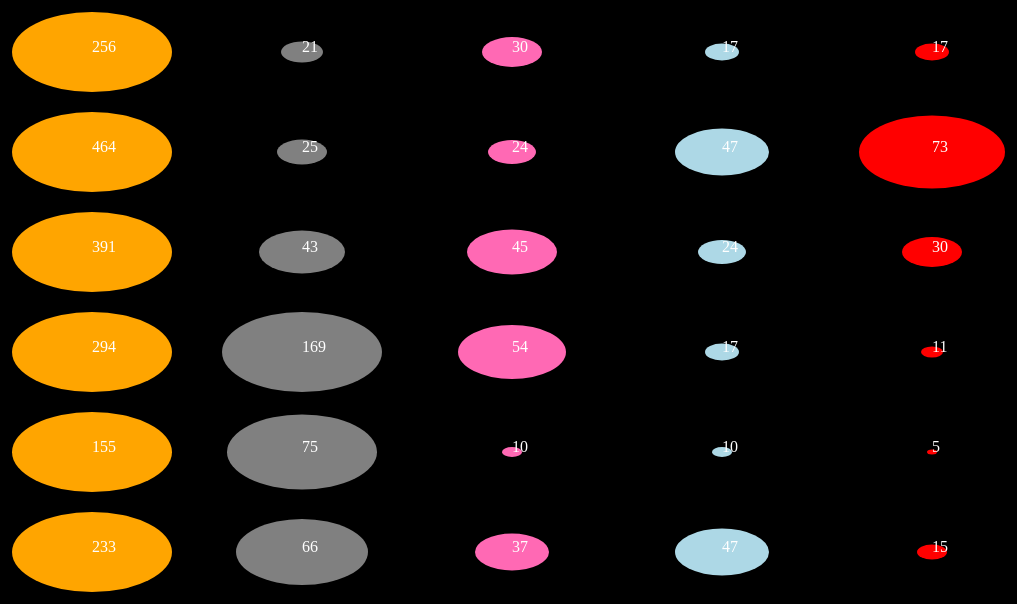
D3 v5 page, settled after 480 driven frames (8 s of simulated time); the page loaded 1 data file(s).


// ── script.js
//name: color DONE ; number: radiusx of the ellipse DONE;
//date: position DONE ；parity: odd-rectleft even-rectright

//setting positions for different days in the week
function posTrans(datapoint,index){
    //console.log(datapoint.date);
    let x = (index+1)*210;
    let y = (datapoint.date-1)*100;
    return "translate(" + x + "," + y + ")";
  }

//setting colors for different types of words
function getColor(datapoint){
    //console.log(datapoint.name);
    if(datapoint.name == "haextremelyHappy"){
      return "orange";
    }
    else if(datapoint.name == "wuextremelySad"){
      return "grey";
    }
    else if(datapoint.name == "emojisForPositiveFeelings"){
      return "hotpink";
    }
    else if(datapoint.name == "emojisForNegativeFeelings"){
      return "lightblue"
    }
    else{
      return "red";
    }
  }

  //setting the radiusx for the ellipse
  function rx(datapoint){
    if(datapoint.number > 100){
      return 80;
    }
    else{
      return datapoint.number;
    }
  }

  //setting the radiusy for the ellipse
  function ry(datapoint){
    if(datapoint.number > 100){
      return 40;
    }
    else{
      return datapoint.number/2;
    }
  }

  //matching number to the text
  function text(datapoint){
    return String(datapoint.number);
  }

function gotData(incomingData){
    //console.log(incomingData);
    let newDataSet1 = [];
    let newDataSet2 = [];
    let newDataSet3 = [];
    let newDataSet4 = [];
    let newDataSet5 = [];
    let newDataSet6 = [];
    let types = Object.keys(incomingData[1]);
    //console.log(types);
    for(i = 0; i < types.length; i++){
      let name = types[i];
      let date = types[0];
      for(j = 0; j<incomingData.length;j++){
        let indi = incomingData[j];
        //console.log(indi[name]);
        if(name in indi && indi[date] == "2" && name != "date"){
          let res = {"name":name, "number": indi[name], "date": indi[date]};
          newDataSet1.push(res);
        }
        else if(name in indi && indi[date] == "3" && name != "date"){
          let res = {"name":name, "number": indi[name], "date": indi[date]};
          newDataSet2.push(res);
        }
        else if(name in indi && indi[date] == "4" && name != "date"){
          let res = {"name":name, "number": indi[name], "date": indi[date]};
          newDataSet3.push(res);
        }
        else if(name in indi && indi[date] == "5" && name != "date"){
          let res = {"name":name, "number": indi[name], "date": indi[date]};
          newDataSet4.push(res);
        }
        else if(name in indi && indi[date] == "6" && name != "date"){
          let res = {"name":name, "number": indi[name], "date": indi[date]};
          newDataSet5.push(res);
        }
        else if(name in indi && indi[date] == "7" && name != "date"){
          let res = {"name":name, "number": indi[name], "date": indi[date]};
          newDataSet6.push(res);
        }
      }
    }
    console.log(newDataSet5);

    //create svg
    let viz = d3.select("body")
                  .append("svg")
                    .attr("width", 1300)
                    .attr("height", 700)
    ;


    let group1 = viz.selectAll(".datagroup1").data(newDataSet1)
                          .enter()
                            .append("g")
                            .attr("class","datagroup1")
    ;

    group1.append("ellipse")
                    .attr("rx",rx)
                    .attr("ry",ry)
                    .attr("fill",getColor)
    ;

    group1.append("text")
                    .text(text)
                    .attr("fill","white")
    ;



    group1.attr("transform",posTrans);

    let group2 = viz.selectAll(".datagroup2").data(newDataSet2)
                          .enter()
                            .append("g")
                            .attr("class","datagroup2")
    ;

    group2.append("ellipse")
                    .attr("rx",rx)
                    .attr("ry",ry)
                    .attr("fill",getColor)
    ;

    group2.append("text")
                    .text(text)
                    .attr("fill","white")
    ;

    group2.attr("transform",posTrans);

    let group3 = viz.selectAll(".datagroup3").data(newDataSet3)
                          .enter()
                            .append("g")
                            .attr("class","datagroup3")
    ;

    group3.append("ellipse")
                    .attr("rx",rx)
                    .attr("ry",ry)
                    .attr("fill",getColor)
    ;

    group3.append("text")
                    .text(text)
                    .attr("fill","white")
    ;

    group3.attr("transform",posTrans);

    let group4 = viz.selectAll(".datagroup4").data(newDataSet4)
                          .enter()
                            .append("g")
                            .attr("class","datagroup4")
    ;

    group4.append("ellipse")
                    .attr("rx",rx)
                    .attr("ry",ry)
                    .attr("fill",getColor)
    ;

    group4.append("text")
                    .text(text)
                    .attr("fill","white")
    ;

    group4.attr("transform",posTrans);

    let group5 = viz.selectAll(".datagroup5").data(newDataSet5)
                          .enter()
                            .append("g")
                            .attr("class","datagroup5")
    ;

    group5.append("ellipse")
                    .attr("rx",rx)
                    .attr("ry",ry)
                    .attr("fill",getColor)
    ;

    group5.append("text")
                    .text(text)
                    .attr("fill","white")
    ;

    group5.attr("transform",posTrans);

    let group6 = viz.selectAll(".datagroup6").data(newDataSet6)
                          .enter()
                            .append("g")
                            .attr("class","datagroup6")
    ;

    group6.append("ellipse")
                    .attr("rx",rx)
                    .attr("ry",ry)
                    .attr("fill",getColor)
    ;

    group6.append("text")
                    .text(text)
                    .attr("fill","white")
    ;

    group6.attr("transform",posTrans);

    // Why this one doesn't work? How is it diffrent from the one below?
    // d3.select(".datagroup4").selectAll("ellipse")
    //                             .attr("rx",rx)
    //                             .transition()
    //                             .duration(1000)
    //                             .attr("rx",text)
    // ;

    d3.selectAll("ellipse")
          .attr("rx",rx)
          .transition()
          .duration(1000)
          .attr("rx",text)
          .transition()
          .duration(1000)
          .attr("rx",rx)
          .transition()
          .duration(1000)
          .attr("rx",text)
          .transition()
          .duration(1000)
          .attr("rx",rx)

    ;

  }
  d3.json("data.json").then(gotData);


### data: data.json
[
 {
  "date": "2",
  "haextremelyHappy": 256,
  "wuextremelySad": 21,
  "emojisForPositiveFeelings": 30,
  "emojisForNegativeFeelings": 17,
  "questionMark": 17
 },
 {
  "date": "3",
  "haextremelyHappy": 464,
  "wuextremelySad": 25,
  "emojisForPositiveFeelings": 24,
  "emojisForNegativeFeelings": 47,
  "questionMark": 73
 },
 {
  "date": "4",
  "haextremelyHappy": 391,
  "wuextremelySad": 43,
  "emojisForPositiveFeelings": 45,
  "emojisForNegativeFeelings": 24,
  "questionMark": 30
 },
 {
  "date": "5",
  "haextremelyHappy": 294,
  "wuextremelySad": 169,
  "emojisForPositiveFeelings": 54,
  "emojisForNegativeFeelings": 17,
  "questionMark": 11
 },
 {
  "date": "6",
  "haextremelyHappy": 155,
  "wuextremelySad": 75,
  "emojisForPositiveFeelings": 10,
  "emojisForNegativeFeelings": 10,
  "questionMark": 5
 },
 {
  "date": "7",
  "haextremelyHappy": 233,
  "wuextremelySad": 66,
  "emojisForPositiveFeelings": 37,
  "emojisForNegativeFeelings": 47,
  "questionMark": 15
 }
]